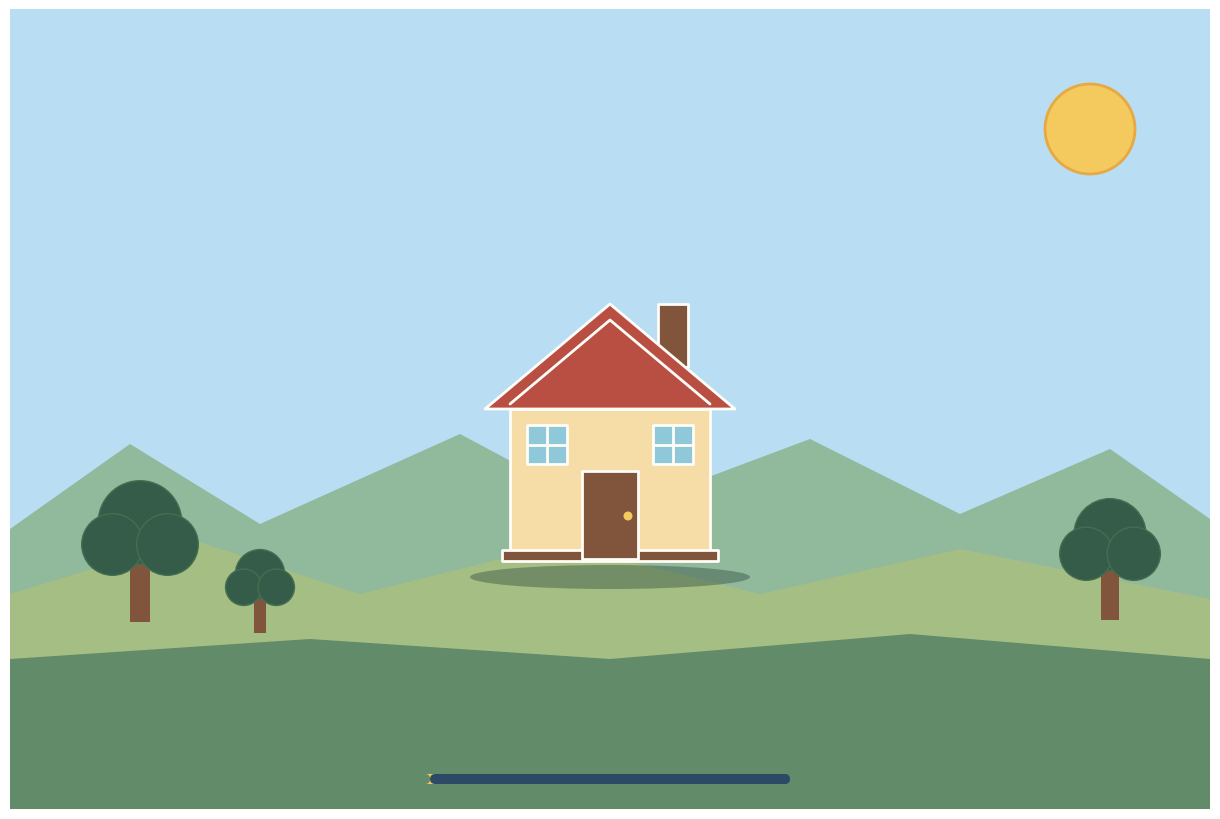

Here is the Python script that generated this plot:
# ============================================================
# GRAFIKA KOMPUTER - PERTEMUAN 6
# PRAKTIKUM 2: ANIMASI TRANSFORMASI GEOMETRI GABUNGAN
# KONSEP: RUMAH (versi minimalis)
#
# 1. SCALING   : 1.0 -> 0.8
# 2. ROTASI    : 30 derajat
# 3. TRANSLASI : (+3, +1)
#
# URUTAN MATRIKS: M = T @ R @ S   ->   P' = M @ P
#
# python rumah_impian.py                    # tampilkan
# python rumah_impian.py --simpan rumah.gif # simpan GIF
# ============================================================

import argparse

import numpy as np
import matplotlib.pyplot as plt
import matplotlib.animation as animation
from matplotlib.colors import to_rgb
from matplotlib.patches import Circle, Ellipse, Polygon, Rectangle, FancyBboxPatch


# ============================================================
# 1. KONFIGURASI
# ============================================================

WARNA = {
    'langit': '#B9DDF2', 'biru_tua': '#18324B', 'putih': '#FFFDF7',
    'krem': '#F6DDA8', 'atap': '#B94E43', 'hijau': '#628B69',
    'hijau_tua': '#345C49', 'rumput': '#A5BE83', 'cokelat': '#81543C',
    'kuning': '#F4C95D', 'kaca': '#8FC8D9', 'bayangan': '#29443B',
}

SKALA_AKHIR = 0.8
SUDUT_AKHIR = 30.0
GESER_AKHIR = (3.0, 1.0)

JADWAL = [('tahan', 12), ('scaling', 34), ('tahan', 8),
          ('rotasi', 34), ('tahan', 8),
          ('translasi', 34), ('tahan', 30)]
TOTAL_FRAME = sum(d for _, d in JADWAL)


# ============================================================
# 2. MATRIKS TRANSFORMASI
# ============================================================

def matriks_scaling(sx, sy):
    return np.array([[sx, 0, 0], [0, sy, 0], [0, 0, 1]])


def matriks_rotasi(derajat):
    r = np.deg2rad(derajat)
    return np.array([[np.cos(r), -np.sin(r), 0],
                     [np.sin(r),  np.cos(r), 0],
                     [0, 0, 1]])


def matriks_translasi(dx, dy):
    return np.array([[1, 0, dx], [0, 1, dy], [0, 0, 1]])


def matriks_gabungan(s, sudut, dx, dy):
    return matriks_translasi(dx, dy) @ matriks_rotasi(sudut) @ matriks_scaling(s, s)


def terapkan(M, titik):
    titik = np.atleast_2d(titik)
    homogen = np.column_stack([titik, np.ones(len(titik))])
    return (M @ homogen.T).T[:, :2]


def ease(t):
    return t * t * (3 - 2 * t)


def campur(a, b, t):
    a, b = np.array(to_rgb(a)), np.array(to_rgb(b))
    return tuple(a + (b - a) * t)


def hitung_keadaan(frame):
    """Mengembalikan (skala, sudut, dx, dy, tahap, progres_tahap)."""
    s, sudut, dx, dy = 1.0, 0.0, 0.0, 0.0
    tahap, p, mulai = None, 0.0, 0
    for nama, durasi in JADWAL:
        akhir = mulai + durasi
        e = 1.0 if frame >= akhir else (ease((frame - mulai) / durasi) if frame >= mulai else 0.0)
        if nama == 'scaling':
            s = 1 + (SKALA_AKHIR - 1) * e
        elif nama == 'rotasi':
            sudut = SUDUT_AKHIR * e
        elif nama == 'translasi':
            dx, dy = GESER_AKHIR[0] * e, GESER_AKHIR[1] * e
        if nama != 'tahan' and frame >= mulai:
            tahap, p = nama, e
        mulai = akhir
    return s, sudut, dx, dy, tahap, p


# ============================================================
# 3. KANVAS (penuh, tanpa margin)
# ============================================================

fig = plt.figure(figsize=(12, 8))
ax = fig.add_axes([0, 0, 1, 1])
ax.set_xlim(-6, 6)
ax.set_ylim(-3.5, 4.5)
ax.set_aspect('equal')
ax.axis('off')

ax.add_patch(Rectangle((-6, -3.5), 12, 8, facecolor=WARNA['langit'], edgecolor='none', zorder=0))


def latar(titik, warna, z):
    ax.add_patch(Polygon(titik, facecolor=warna, edgecolor='none', zorder=z))


latar([(-6, -0.7), (-4.8, 0.15), (-3.5, -0.65), (-1.5, 0.25), (0, -0.55), (2, 0.2),
       (3.5, -0.55), (5, 0.1), (6, -0.6), (6, -3.5), (-6, -3.5)], '#91B99C', 1)
latar([(-6, -1.35), (-4.2, -0.8), (-2.5, -1.35), (-0.5, -0.85), (1.5, -1.35),
       (3.5, -0.9), (6, -1.4), (6, -3.5), (-6, -3.5)], WARNA['rumput'], 2)
latar([(-6, -2.0), (-3, -1.8), (0, -2.0), (3, -1.75), (6, -2.0),
       (6, -3.5), (-6, -3.5)], WARNA['hijau'], 3)

# matahari + sinar
PUSAT_MATAHARI = np.array([4.8, 3.3])
ax.add_patch(Circle(PUSAT_MATAHARI, 0.45, facecolor=WARNA['kuning'],
                    edgecolor='#E6A943', linewidth=2, zorder=1))
sudut_sinar = np.linspace(0, 2 * np.pi, 12, endpoint=False)
garis_sinar = [ax.plot([], [], color='#E6A943', linewidth=2, zorder=1)[0] for _ in sudut_sinar]


def perbarui_sinar(frame):
    putar, denyut = frame * 0.02, 0.04 * np.sin(frame * 0.2)
    for sd, g in zip(sudut_sinar, garis_sinar):
        a = sd + putar
        arah = np.array([np.cos(a), np.sin(a)])
        p1, p2 = PUSAT_MATAHARI + 0.57 * arah, PUSAT_MATAHARI + (0.70 + denyut) * arah
        g.set_data([p1[0], p2[0]], [p1[1], p2[1]])


# awan melayang
BAGIAN_AWAN = [(0, 0, 0.22), (0.28, 0.12, 0.30), (0.58, 0.03, 0.24), (0.32, -0.07, 0.25)]
awan_list = []


def buat_awan(x, y, skala, kecepatan):
    patches = []
    for ox, oy, r in BAGIAN_AWAN:
        c = Circle((0, 0), r * skala, facecolor=WARNA['putih'], edgecolor='none', zorder=2)
        ax.add_patch(c)
        patches.append((c, ox * skala, oy * skala))
    awan_list.append((patches, x, y, kecepatan))


buat_awan(-5.0, 2.7, 0.9, 0.012)
buat_awan(0.5, 2.9, 0.8, 0.008)
buat_awan(-2.2, 1.6, 0.6, 0.010)


def perbarui_awan(frame):
    for patches, x0, y, v in awan_list:
        x = (x0 + 7 + v * frame * 3) % 15 - 7
        for c, ox, oy in patches:
            c.center = (x + ox, y + oy)


def buat_pohon(x, y, s):
    ax.add_patch(Polygon([(x - .09 * s, y - .75 * s), (x + .09 * s, y - .75 * s),
                          (x + .09 * s, y + .05 * s), (x - .09 * s, y + .05 * s)],
                         facecolor=WARNA['cokelat'], edgecolor='none', zorder=4))
    for ox, oy, r in [(0, .15, .38), (-.25, -.05, .28), (.25, -.05, .28)]:
        ax.add_patch(Circle((x + ox * s, y + oy * s), r * s, facecolor=WARNA['hijau_tua'],
                            edgecolor='#456E50', linewidth=1, zorder=5))


buat_pohon(-4.7, -0.8, 1.1)
buat_pohon(5.0, -0.9, 0.95)
buat_pohon(-3.5, -1.25, 0.65)


# ============================================================
# 4. OBJEK RUMAH
# ============================================================

def persegi(x1, y1, x2, y2):
    return np.array([[x1, y1], [x2, y1], [x2, y2], [x1, y2]])


BAGIAN = [
    ('cerobong',  persegi(0.48, 0.92, 0.78, 1.55),    WARNA['cokelat']),
    ('badan',     persegi(-1.0, -1.0, 1.0, 0.5),      WARNA['krem']),
    ('papan',     persegi(-1.08, -1.02, 1.08, -0.91), WARNA['cokelat']),
    ('atap',      np.array([[-1.25, .5], [0, 1.55], [1.25, .5]]), WARNA['atap']),
    ('pintu',     persegi(-0.28, -1.0, 0.28, -0.12),  WARNA['cokelat']),
    ('jendela_k', persegi(-0.83, -0.05, -0.43, 0.34), WARNA['kaca']),
    ('jendela_n', persegi(0.43, -0.05, 0.83, 0.34),   WARNA['kaca']),
]
GARIS_DETAIL = [
    np.array([[-1.0, 0.55], [0.0, 1.39], [1.0, 0.55]]),
    np.array([[-0.63, -0.05], [-0.63, 0.34]]), np.array([[-0.83, 0.145], [-0.43, 0.145]]),
    np.array([[0.63, -0.05], [0.63, 0.34]]),   np.array([[0.43, 0.145], [0.83, 0.145]]),
]
GAGANG = np.array([[0.18, -0.57]])
TITIK_BAYANGAN = np.array([[0.0, -1.18]])
CEROBONG_ATAS = np.array([[0.63, 1.58]])

bayangan = Ellipse((0, -1.18), 2.8, 0.24, facecolor=WARNA['bayangan'],
                   edgecolor='none', alpha=0.4, zorder=6)
ax.add_patch(bayangan)

JUMLAH_ASAP = 5
asap = []
for _ in range(JUMLAH_ASAP):
    c = Circle((0, 0), 0.05, facecolor='#F2F2F2', edgecolor='none', zorder=6)
    ax.add_patch(c)
    asap.append(c)

objek_bagian = {}
for nama, titik, warna in BAGIAN:
    p = Polygon(titik, closed=True, facecolor=warna, edgecolor=WARNA['putih'],
                linewidth=2, joinstyle='round', zorder=7)
    ax.add_patch(p)
    objek_bagian[nama] = p

objek_garis = [ax.plot(g[:, 0], g[:, 1], color=WARNA['putih'], linewidth=2,
                       solid_capstyle='round', zorder=9)[0] for g in GARIS_DETAIL]
objek_gagang = Circle(tuple(GAGANG[0]), 0.045, facecolor=WARNA['kuning'], edgecolor='none', zorder=10)
ax.add_patch(objek_gagang)

# frame saat translasi selesai (lampu tetap menyala)
_t = 0
for _n, _d in JADWAL:
    _t += _d
    if _n == 'translasi':
        FRAME_TIBA = _t
        break


# ============================================================
# 5. KETERANGAN MINIMAL: satu baris + bilah progres
# ============================================================

teks_info = ax.text(0, -2.85, '', ha='center', va='center', fontsize=14,
                    fontweight='bold', color=WARNA['putih'], zorder=12)
ax.add_patch(FancyBboxPatch((-1.8, -3.25), 3.6, 0.1, boxstyle='round,pad=0,rounding_size=0.05',
                            facecolor='#2C4A66', edgecolor='none', zorder=11))
bilah = FancyBboxPatch((-1.8, -3.25), 0.001, 0.1, boxstyle='round,pad=0,rounding_size=0.05',
                       facecolor=WARNA['kuning'], edgecolor='none', zorder=12)
ax.add_patch(bilah)


def keterangan(tahap, s, sudut, dx, dy):
    if tahap == 'scaling':
        return f'SCALING   {s:.2f}×'
    if tahap == 'rotasi':
        return f'ROTASI   {sudut:.0f}°'
    if tahap == 'translasi':
        return f'TRANSLASI   ({dx:.1f}, {dy:.1f})'
    return ''


# ============================================================
# 6. UPDATE
# ============================================================

def update(frame):
    s, sudut, dx, dy, tahap, p = hitung_keadaan(frame)
    M = matriks_gabungan(s, sudut, dx, dy)

    for nama, titik, _ in BAGIAN:
        objek_bagian[nama].set_xy(terapkan(M, titik))
    for garis, g in zip(objek_garis, GARIS_DETAIL):
        h = terapkan(M, g)
        garis.set_data(h[:, 0], h[:, 1])

    objek_gagang.center = tuple(terapkan(M, GAGANG)[0])
    objek_gagang.radius = 0.045 * s
    bayangan.center = tuple(terapkan(M, TITIK_BAYANGAN)[0])
    bayangan.width, bayangan.height = 2.8 * s, 0.24 * s

    # jendela menyala saat rumah tiba
    nyala = ease(p) if tahap == 'translasi' and frame < FRAME_TIBA else (1.0 if frame >= FRAME_TIBA else 0.0)
    w = campur(WARNA['kaca'], WARNA['kuning'], nyala)
    objek_bagian['jendela_k'].set_facecolor(w)
    objek_bagian['jendela_n'].set_facecolor(w)

    # asap
    for i, c in enumerate(asap):
        fase = (frame * 0.025 + i / JUMLAH_ASAP) % 1
        lokal = CEROBONG_ATAS + [0.12 * np.sin(fase * 6 + i), 0.7 * fase]
        c.center = tuple(terapkan(M, lokal)[0])
        c.radius = (0.06 + 0.14 * fase) * s
        c.set_alpha(0.75 * (1 - fase))

    perbarui_sinar(frame)
    perbarui_awan(frame)

    teks_info.set_text(keterangan(tahap, s, sudut, dx, dy))
    bilah.set_width(max(3.6 * frame / (TOTAL_FRAME - 1), 0.001))


# ============================================================
# 7. JALANKAN / SIMPAN
# ============================================================

if __name__ == '__main__':
    parser = argparse.ArgumentParser(description='Animasi Transformasi Gabungan')
    parser.add_argument('--simpan', metavar='FILE.gif', help='simpan animasi sebagai GIF')
    args = parser.parse_args()

    ani = animation.FuncAnimation(fig, update, frames=TOTAL_FRAME, interval=40,
                                  blit=False, repeat=True)
    if args.simpan:
        ani.save(args.simpan, writer=animation.PillowWriter(fps=25), dpi=80)
        print(f'Tersimpan: {args.simpan}')
    else:
        plt.show()
